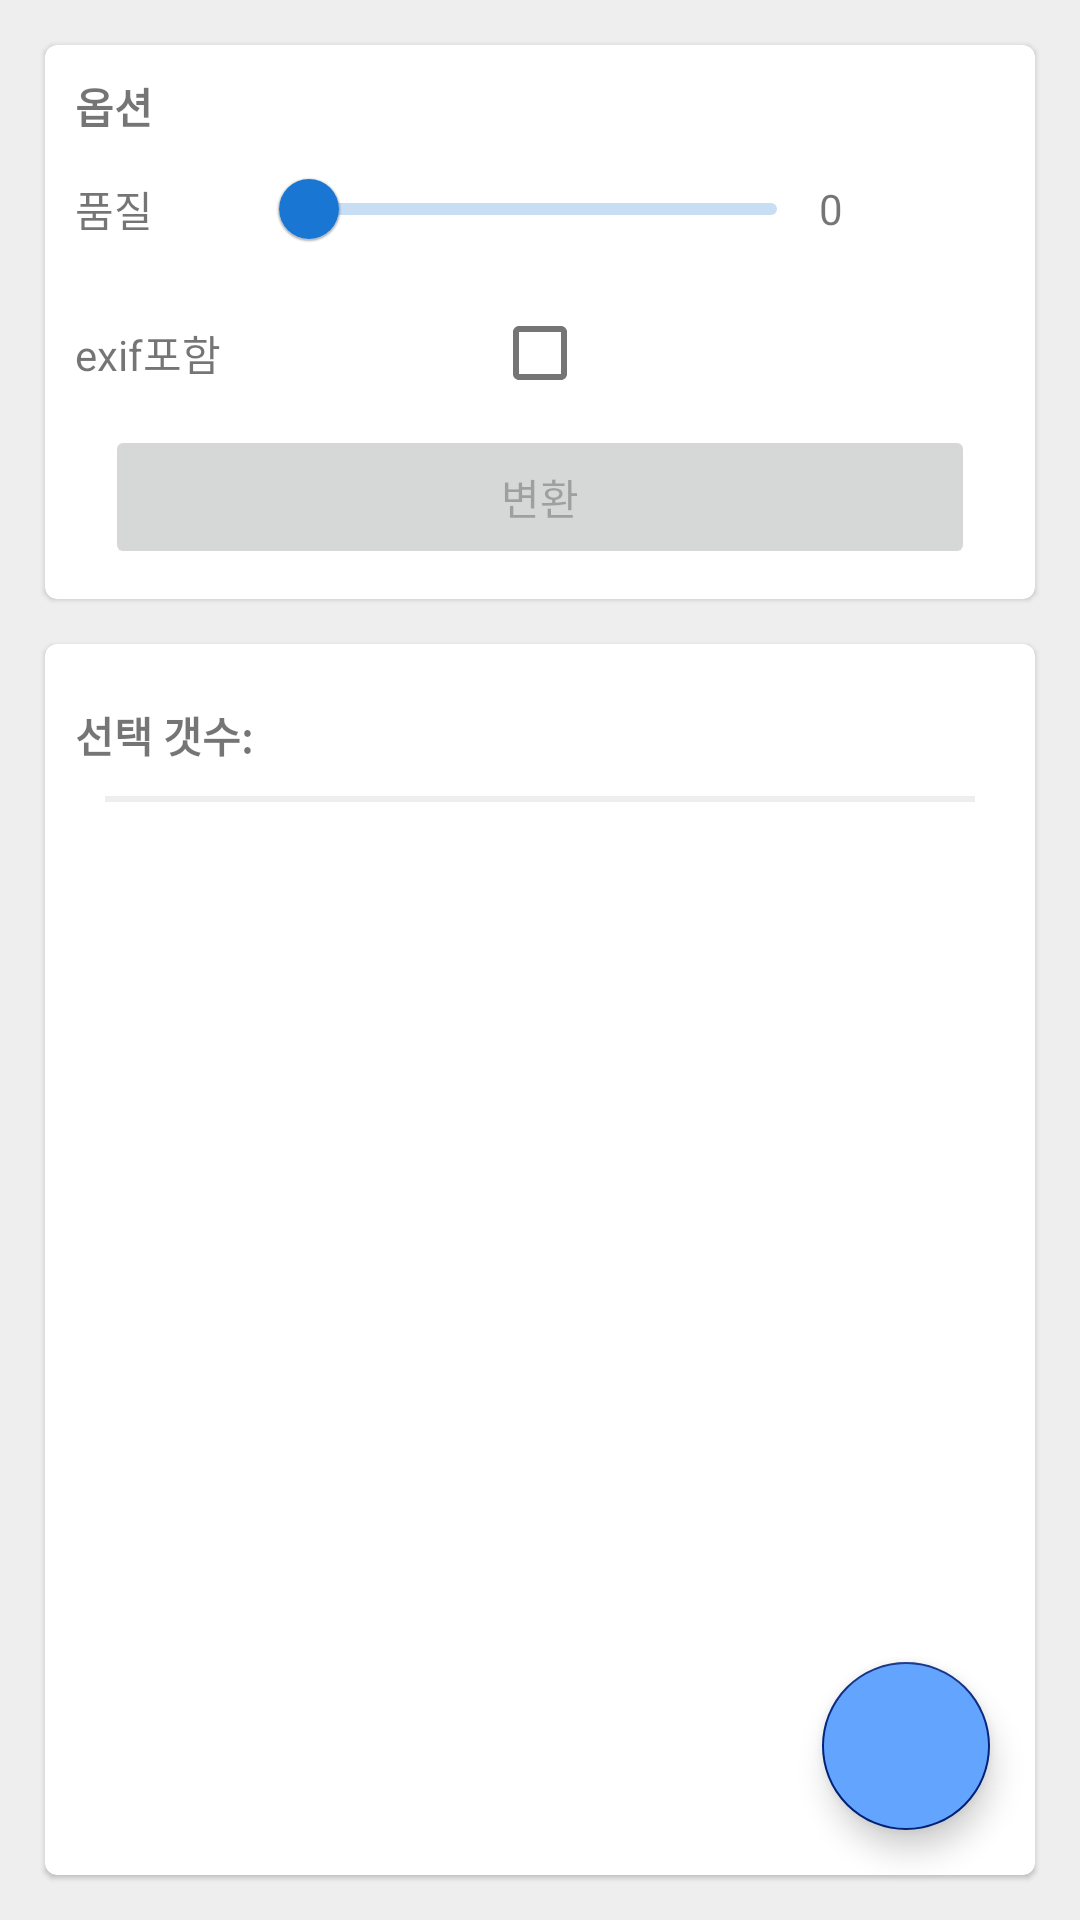

Write the Android layout XML for this screen, with the resource values it uses.
<!-- AndroidManifest.xml: activity theme Theme.JpegToWebp.NoActionBar -->
<!-- res/layout/fragment_main.xml -->
<layout xmlns:android="http://schemas.android.com/apk/res/android"
    xmlns:app="http://schemas.android.com/apk/res-auto"
    xmlns:tools="http://schemas.android.com/tools">

    <data>
        <variable
            name="vm"
            type="com.example.jpegtowebp.FragmentMainViewModel" />
    </data>

    <androidx.coordinatorlayout.widget.CoordinatorLayout
        android:layout_width="match_parent"
        android:layout_height="match_parent"
        android:background="#EEEEEE"
        tools:context=".MainActivity">

        <androidx.constraintlayout.widget.ConstraintLayout
            android:layout_width="match_parent"
            android:layout_height="match_parent">

            <com.google.android.material.card.MaterialCardView
                android:layout_margin="15dp"
                android:id="@+id/cd_option"
                android:background="@color/purple_500"
                app:layout_constraintTop_toTopOf="parent"
                app:layout_constraintStart_toStartOf="parent"
                app:layout_constraintEnd_toEndOf="parent"
                android:layout_width="match_parent"
                android:layout_height="wrap_content">
                <LinearLayout
                    android:layout_margin="10dp"
                    android:id="@+id/ll_option"
                    android:layout_width="match_parent"
                    android:layout_height="wrap_content"
                    android:orientation="vertical">

                    <TextView
                        android:layout_width="match_parent"
                        android:layout_height="wrap_content"
                        android:text="옵션"
                        android:textStyle="bold"/>

                    <LinearLayout
                        android:layout_width="match_parent"
                        android:layout_height="wrap_content"
                        android:orientation="horizontal">
                        <TextView
                            android:layout_width="0dp"
                            android:layout_weight="1"
                            android:layout_height="wrap_content"
                            android:layout_gravity="center"
                            android:text="품질"/>

                        <com.google.android.material.slider.Slider
                            android:id="@+id/slide_ratio"
                            android:layout_width="0dp"
                            android:value="0"
                            android:layout_height="wrap_content"
                            android:layout_weight="3"/>
                        <TextView
                            android:id="@+id/tv_ratio"
                            android:layout_width="0dp"
                            android:layout_weight="1"
                            android:layout_height="wrap_content"
                            android:layout_gravity="center"
                            android:text="0"/>
                    </LinearLayout>

                    <LinearLayout
                        android:layout_width="match_parent"
                        android:layout_height="wrap_content"
                        android:orientation="horizontal">
                        <TextView
                            android:layout_width="0dp"
                            android:layout_weight="1"
                            android:layout_height="wrap_content"
                            android:layout_gravity="center"
                            android:text="exif포함"/>

                        <com.google.android.material.checkbox.MaterialCheckBox
                            android:layout_width="0dp"
                            android:layout_height="wrap_content"
                            android:checked="@{vm.cbExif}"
                            android:layout_weight="3"/>

                        <View
                            android:layout_width="0dp"
                            android:layout_weight="1"
                            android:layout_height="5dp"
                            android:layout_gravity="center" />
                    </LinearLayout>

                    <Button
                        android:enabled="false"
                        android:id="@+id/btn_ok"
                        android:layout_marginStart="10dp"
                        android:layout_marginEnd="10dp"
                        app:layout_constraintStart_toStartOf="parent"
                        app:layout_constraintEnd_toEndOf="parent"
                        app:layout_constraintBottom_toBottomOf="parent"
                        android:layout_width="match_parent"
                        android:layout_height="wrap_content"
                        android:text="변환"/>
                </LinearLayout>
            </com.google.android.material.card.MaterialCardView>


            <com.google.android.material.card.MaterialCardView
                android:id="@+id/cd_list"
                android:layout_margin="15dp"
                android:layout_width="match_parent"
                android:layout_height="0dp"
                app:layout_constraintBottom_toBottomOf="parent"
                app:layout_constraintEnd_toEndOf="parent"
                app:layout_constraintStart_toStartOf="parent"
                app:layout_constraintTop_toBottomOf="@id/cd_option">

                <androidx.constraintlayout.widget.ConstraintLayout
                    android:layout_margin="10dp"
                    android:layout_width="match_parent"
                    android:layout_height="match_parent">
                    <LinearLayout
                        app:layout_constraintTop_toTopOf="parent"
                        app:layout_constraintStart_toStartOf="parent"
                        android:id="@+id/ll_txt"
                        android:layout_width="match_parent"
                        android:layout_height="wrap_content"
                        android:layout_marginTop="10dp"
                        android:orientation="horizontal">

                        <TextView
                            android:layout_width="match_parent"
                            android:layout_height="wrap_content"
                            android:text="선택 갯수:"
                            android:textStyle="bold" />

                        <TextView
                            android:id="@+id/tv_select_cnt"
                            android:layout_width="match_parent"
                            android:layout_height="wrap_content"
                            android:text="@{String.valueOf(vm.cnt)}" />

                    </LinearLayout>

                    <View
                        android:id="@+id/sp_in"
                        android:layout_width="match_parent"
                        android:layout_height="2dp"
                        android:layout_marginTop="10dp"
                        android:alpha="0.5"
                        android:layout_marginStart="10dp"
                        android:layout_marginEnd="10dp"
                        android:background="#DDDDDD"
                        app:layout_constraintTop_toBottomOf="@id/ll_txt" />

                    <androidx.recyclerview.widget.RecyclerView
                        android:id="@+id/rv_photo"
                        android:layout_width="match_parent"
                        android:layout_height="wrap_content"
                        android:layout_marginTop="10dp"
                        android:layoutAnimation="@anim/layout_animation_fall_down"
                        app:layoutManager="androidx.recyclerview.widget.GridLayoutManager"
                        app:layout_constraintEnd_toEndOf="parent"
                        app:layout_constraintStart_toStartOf="parent"
                        app:layout_constraintTop_toBottomOf="@id/sp_in"
                        app:spanCount="4">
                    </androidx.recyclerview.widget.RecyclerView>

                </androidx.constraintlayout.widget.ConstraintLayout>



            </com.google.android.material.card.MaterialCardView>


            <com.google.android.material.floatingactionbutton.FloatingActionButton
                app:layout_constraintEnd_toEndOf="parent"
                app:layout_constraintBottom_toBottomOf="parent"
                android:layout_width="wrap_content"
                android:layout_height="wrap_content"
                android:layout_marginEnd="30dp"
                android:layout_marginBottom="30dp"
                app:fabSize="normal"
                android:id="@+id/fab"
                app:tint="@color/white"
                android:src="@drawable/ic_white_add_a_photo_24"
                android:backgroundTint="@color/purple_700"
                android:contentDescription="add image" />

        </androidx.constraintlayout.widget.ConstraintLayout>

    </androidx.coordinatorlayout.widget.CoordinatorLayout>

</layout>
<!-- resources referenced by this layout -->
<resources>
  <color name="purple_500">#1976d2</color>
  <color name="purple_700">#63a4ff</color>
  <color name="white">#FFFFFFFF</color>
  <style name="Theme.JpegToWebp.NoActionBar">
          <item name="windowActionBar">false</item>
          <item name="windowNoTitle">true</item>
      </style>
</resources>
